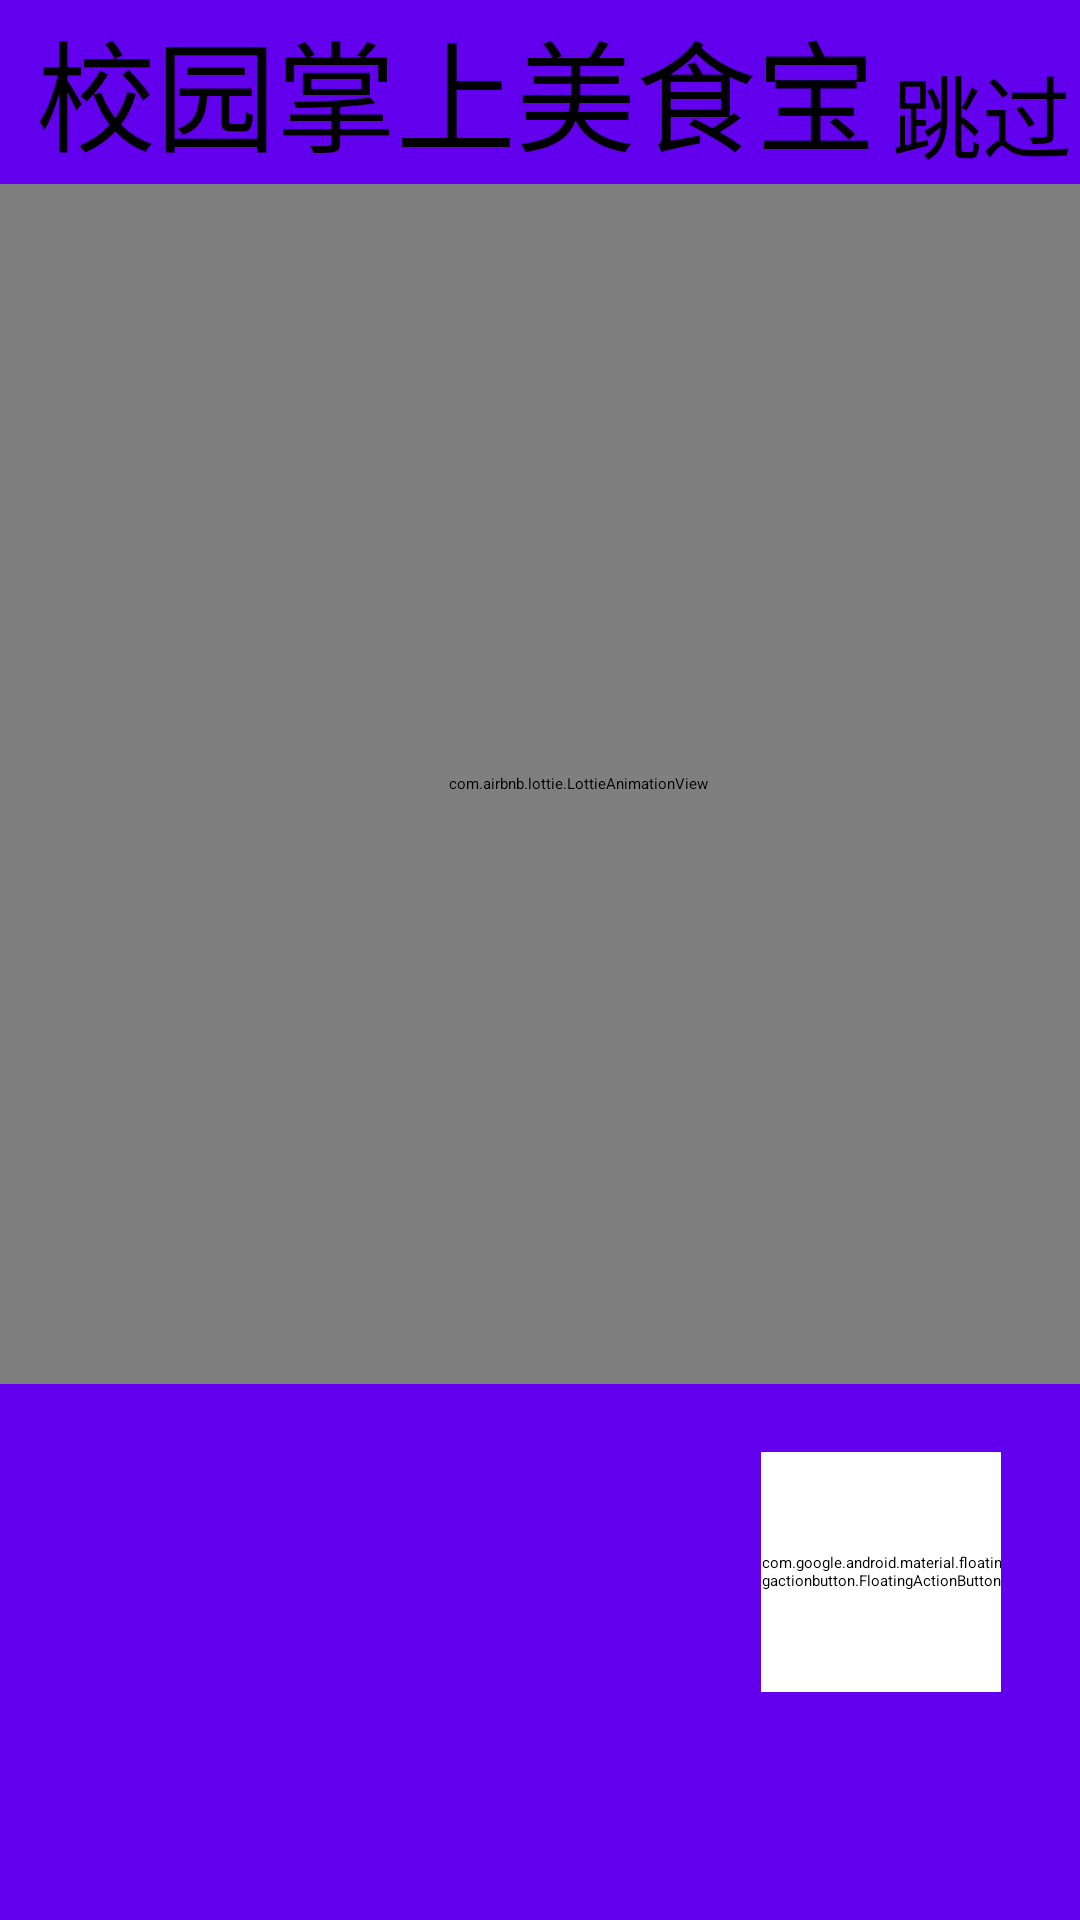

This screen was rendered from an Android layout file. Write that file and the resources it references.
<!-- AndroidManifest.xml: application theme Theme.MyApplication -->
<!-- res/layout/fragment3_onbording.xml -->
<?xml version="1.0" encoding="utf-8"?>
<androidx.constraintlayout.widget.ConstraintLayout xmlns:android="http://schemas.android.com/apk/res/android"
    xmlns:app="http://schemas.android.com/apk/res-auto"
    xmlns:tools="http://schemas.android.com/tools"
    android:layout_width="match_parent"
    android:layout_height="match_parent"
    android:background="@color/purple_500">

    <com.airbnb.lottie.LottieAnimationView
        android:id="@+id/frgpage1"
        android:layout_width="400dp"
        android:layout_height="400dp"
        app:layout_constraintBottom_toBottomOf="parent"
        app:layout_constraintEnd_toEndOf="parent"
        app:layout_constraintHorizontal_bias="0.194"
        app:layout_constraintStart_toStartOf="parent"
        app:layout_constraintTop_toTopOf="parent"
        app:layout_constraintVertical_bias="0.256"
        app:lottie_autoPlay="true"
        app:lottie_loop="true"
        app:lottie_rawRes="@raw/on_page3" />

    <TextView
        android:id="@+id/logo"
        android:layout_width="wrap_content"
        android:layout_height="wrap_content"
        android:text="校园掌上美食宝"
        android:textSize="40dp"
        android:fontFamily="@font/character1"
        app:layout_constraintBottom_toTopOf="@+id/frgpage1"
        app:layout_constraintEnd_toEndOf="parent"
        app:layout_constraintHorizontal_bias="0.151"
        app:layout_constraintStart_toStartOf="parent"
        app:layout_constraintTop_toTopOf="parent"
        app:layout_constraintVertical_bias="0.348" />

    <TextView
        android:id="@+id/skip"
        android:layout_width="wrap_content"
        android:layout_height="wrap_content"
        android:text="跳过"
        android:textSize="30dp"
        android:fontFamily="@font/character1"
        app:layout_constraintBottom_toBottomOf="@+id/logo"
        app:layout_constraintEnd_toEndOf="parent"
        app:layout_constraintHorizontal_bias="0.686"
        app:layout_constraintStart_toEndOf="@+id/logo"
        app:layout_constraintTop_toTopOf="@+id/logo"
        app:layout_constraintVertical_bias="1.0" />

    <com.google.android.material.floatingactionbutton.FloatingActionButton
        android:id="@+id/fb"
        android:layout_width="80dp"
        android:layout_height="80dp"
        android:backgroundTint="@color/white"
        android:elevation="35dp"
        app:fabCustomSize="80dp"
        app:rippleColor="@color/purple_500"
        android:src="@mipmap/fb"
        app:layout_constraintBottom_toBottomOf="parent"
        app:layout_constraintEnd_toEndOf="parent"
        app:layout_constraintHorizontal_bias="0.906"
        app:layout_constraintStart_toStartOf="parent"
        app:layout_constraintTop_toTopOf="parent"
        app:layout_constraintVertical_bias="0.864" />


</androidx.constraintlayout.widget.ConstraintLayout>
<!-- resources referenced by this layout -->
<resources>
  <color name="purple_500">#FF6200EE</color>
  <color name="white">#FFFFFFFF</color>
  <!-- mipmap fb: png bitmap (mipmap-mdpi, 2963 bytes) -->
</resources>
